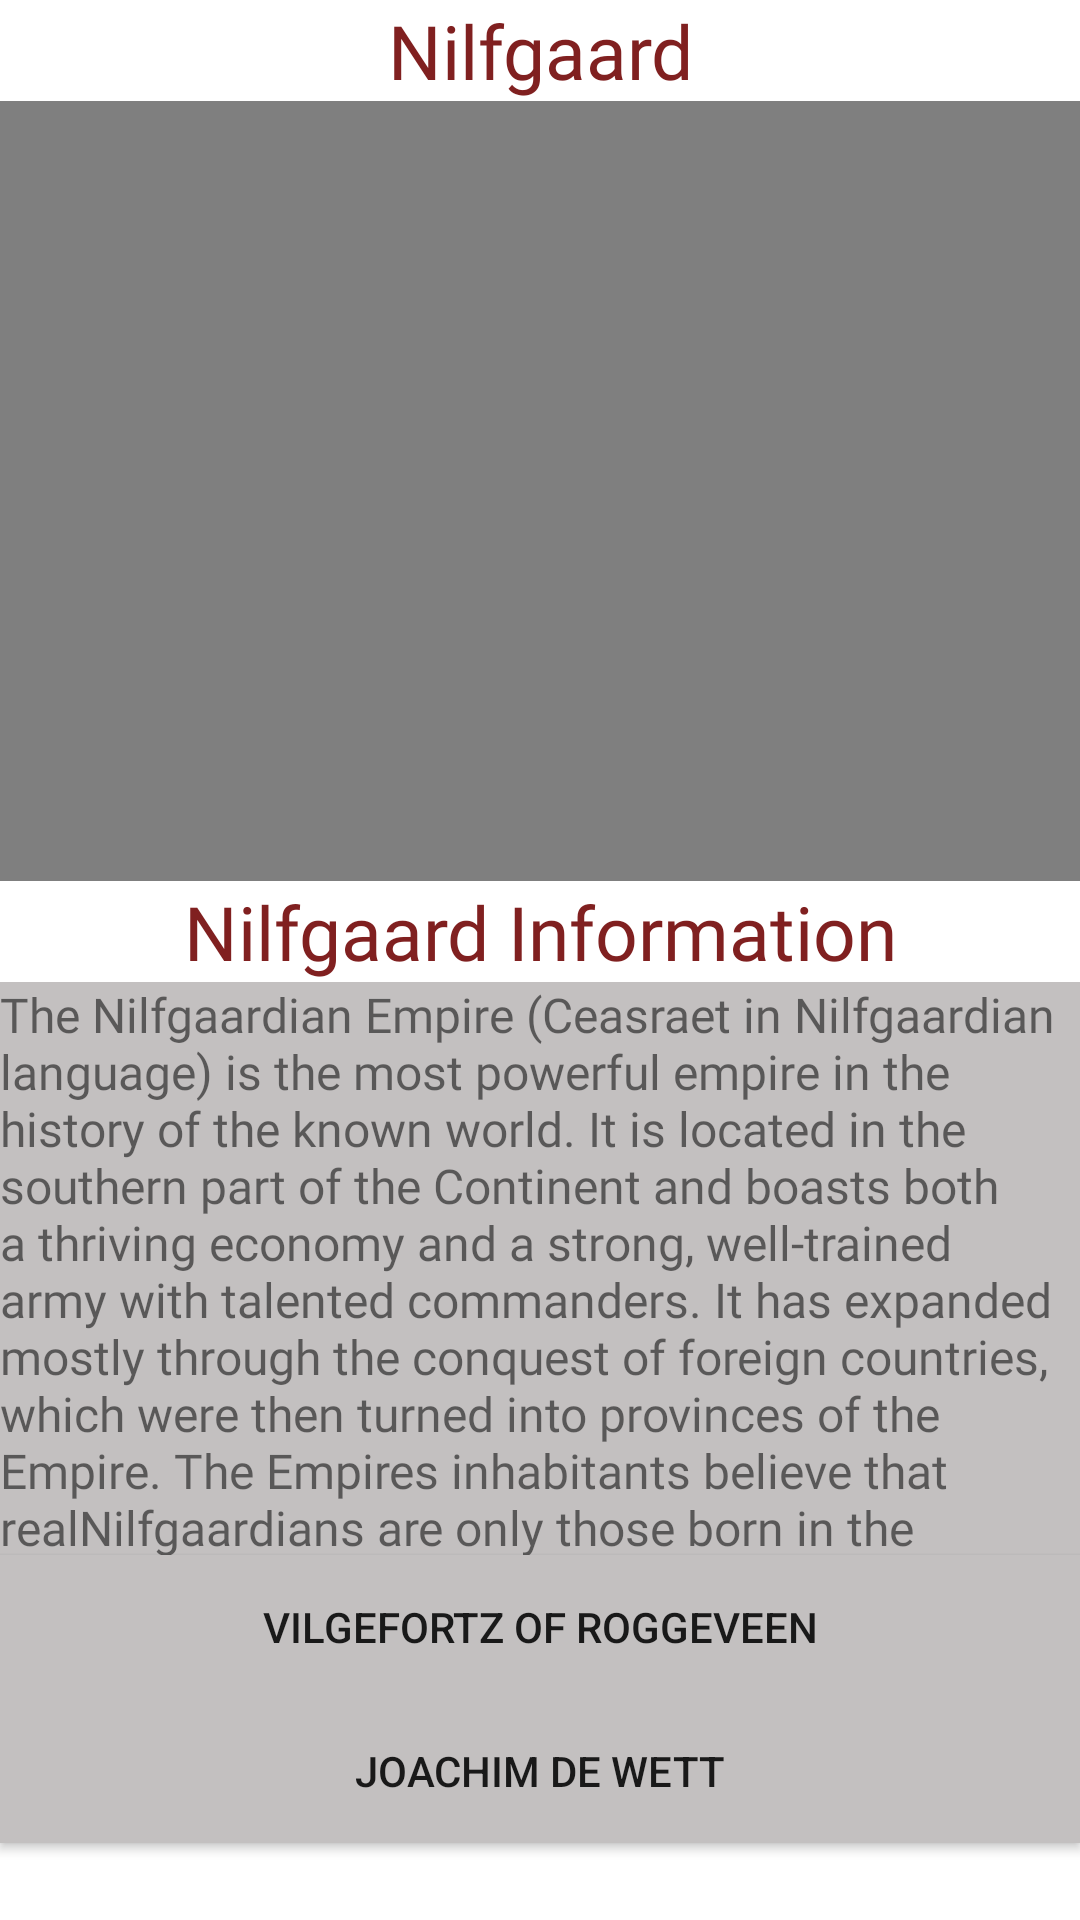

Android layout source for this screen:
<!-- AndroidManifest.xml: application theme Theme.Assignment1Application -->
<!-- res/layout/activity_nilfgaard.xml -->
<?xml version="1.0" encoding="utf-8"?>
<LinearLayout xmlns:android="http://schemas.android.com/apk/res/android"
    xmlns:app="http://schemas.android.com/apk/res-auto"
    xmlns:tools="http://schemas.android.com/tools"
    android:layout_width="match_parent"
    android:layout_height="match_parent"
    android:orientation="vertical"
    tools:context=".Nilfgaard">

    <TextView
        android:id="@+id/textView14"
        android:layout_width="match_parent"
        android:layout_height="wrap_content"
        android:fontFamily="@font/witcherfont"
        android:text="Nilfgaard"
        android:textAlignment="center"
        android:textColor="#802020"
        android:textSize="25sp" />

    <VideoView
        android:id="@+id/nilfgaardvid"
        android:layout_width="match_parent"
        android:layout_height="260dp" />

    <TextView
        android:id="@+id/textView15"
        android:layout_width="match_parent"
        android:layout_height="wrap_content"
        android:fontFamily="@font/witcherfont"
        android:text="Nilfgaard Information"
        android:textAlignment="center"
        android:textColor="#802020"
        android:textSize="25sp" />

    <TextView
        android:id="@+id/textView16"
        android:layout_width="match_parent"
        android:layout_height="191dp"
        android:background="#C3C0C0"
        android:fontFamily="@font/witcherfont"
        android:text="@string/nilfgaard_info"
        android:textSize="16sp" />

    <Button
        android:id="@+id/vilgefortzbutton"
        android:layout_width="match_parent"
        android:layout_height="wrap_content"
        android:background="#C3C0C0"
        android:onClick="vilgefortzButtonClick"
        android:text="Vilgefortz of Roggeveen"
        android:textAlignment="center"
        tools:ignore="TextContrastCheck" />

    <Button
        android:id="@+id/joachimbutton"
        android:layout_width="match_parent"
        android:layout_height="wrap_content"
        android:background="#C3C0C0"
        android:onClick="joachimButtonClick"
        android:text="Joachim De Wett"
        tools:ignore="TextContrastCheck" />
</LinearLayout>
<!-- resources referenced by this layout -->
<resources>
  <string name="nilfgaard_info">
          The Nilfgaardian Empire (Ceasraet in Nilfgaardian language) is the most powerful empire in the history of the known world. It is located in the southern part of the Continent and boasts both a thriving economy and a strong, well-trained army with talented commanders. It has expanded mostly through the conquest of foreign countries, which were then turned into provinces of the Empire. The Empires inhabitants believe that "real" Nilfgaardians are only those born in the heart of the Empire, and not those born in the conquered provinces.
  The provinces are ruled by either stewards or kings (in cases in which a king willingly surrenders, he retains his throne but is subject to the Emperor or just a vassal). The empire has expanded throughout the years, conquering new lands and going as far to the north as the Yaruga River during the reign of Emperor Emhyr var Emreis.
  
  In the Northern Kingdoms, the Empire is portrayed as an overarching antagonist, with many free people of the North expressing hatred towards it with passion.
      </string>
  <style name="Theme.Assignment1Application" parent="Theme.MaterialComponents.DayNight.DarkActionBar">
          
          <item name="colorPrimary">@color/purple_500</item>      ///IF YOU'RE READING THIS, I MESSED THE COLOR LABELLING UP SOMEHOW, IF I CHANGE THE NAME THE PROGRAMME COMPLETELY BREAKS!
          <item name="colorPrimaryVariant">@color/purple_700</item>
          <item name="colorOnPrimary">@color/white</item>
          
          <item name="colorSecondary">@color/teal_200</item>
          <item name="colorSecondaryVariant">@color/teal_700</item>
          <item name="colorOnSecondary">@color/black</item>
          
          <item name="android:statusBarColor" tools:targetApi="l">?attr/colorPrimaryVariant</item>
          
      </style>
  <color name="purple_500">#802020</color>
  <color name="purple_700">#802020</color>
  <color name="white">#FFFFFFFF</color>
  <color name="teal_200">#8B969C</color>
  <color name="teal_700">#8B969C</color>
  <color name="black">#8B969C</color>
</resources>
